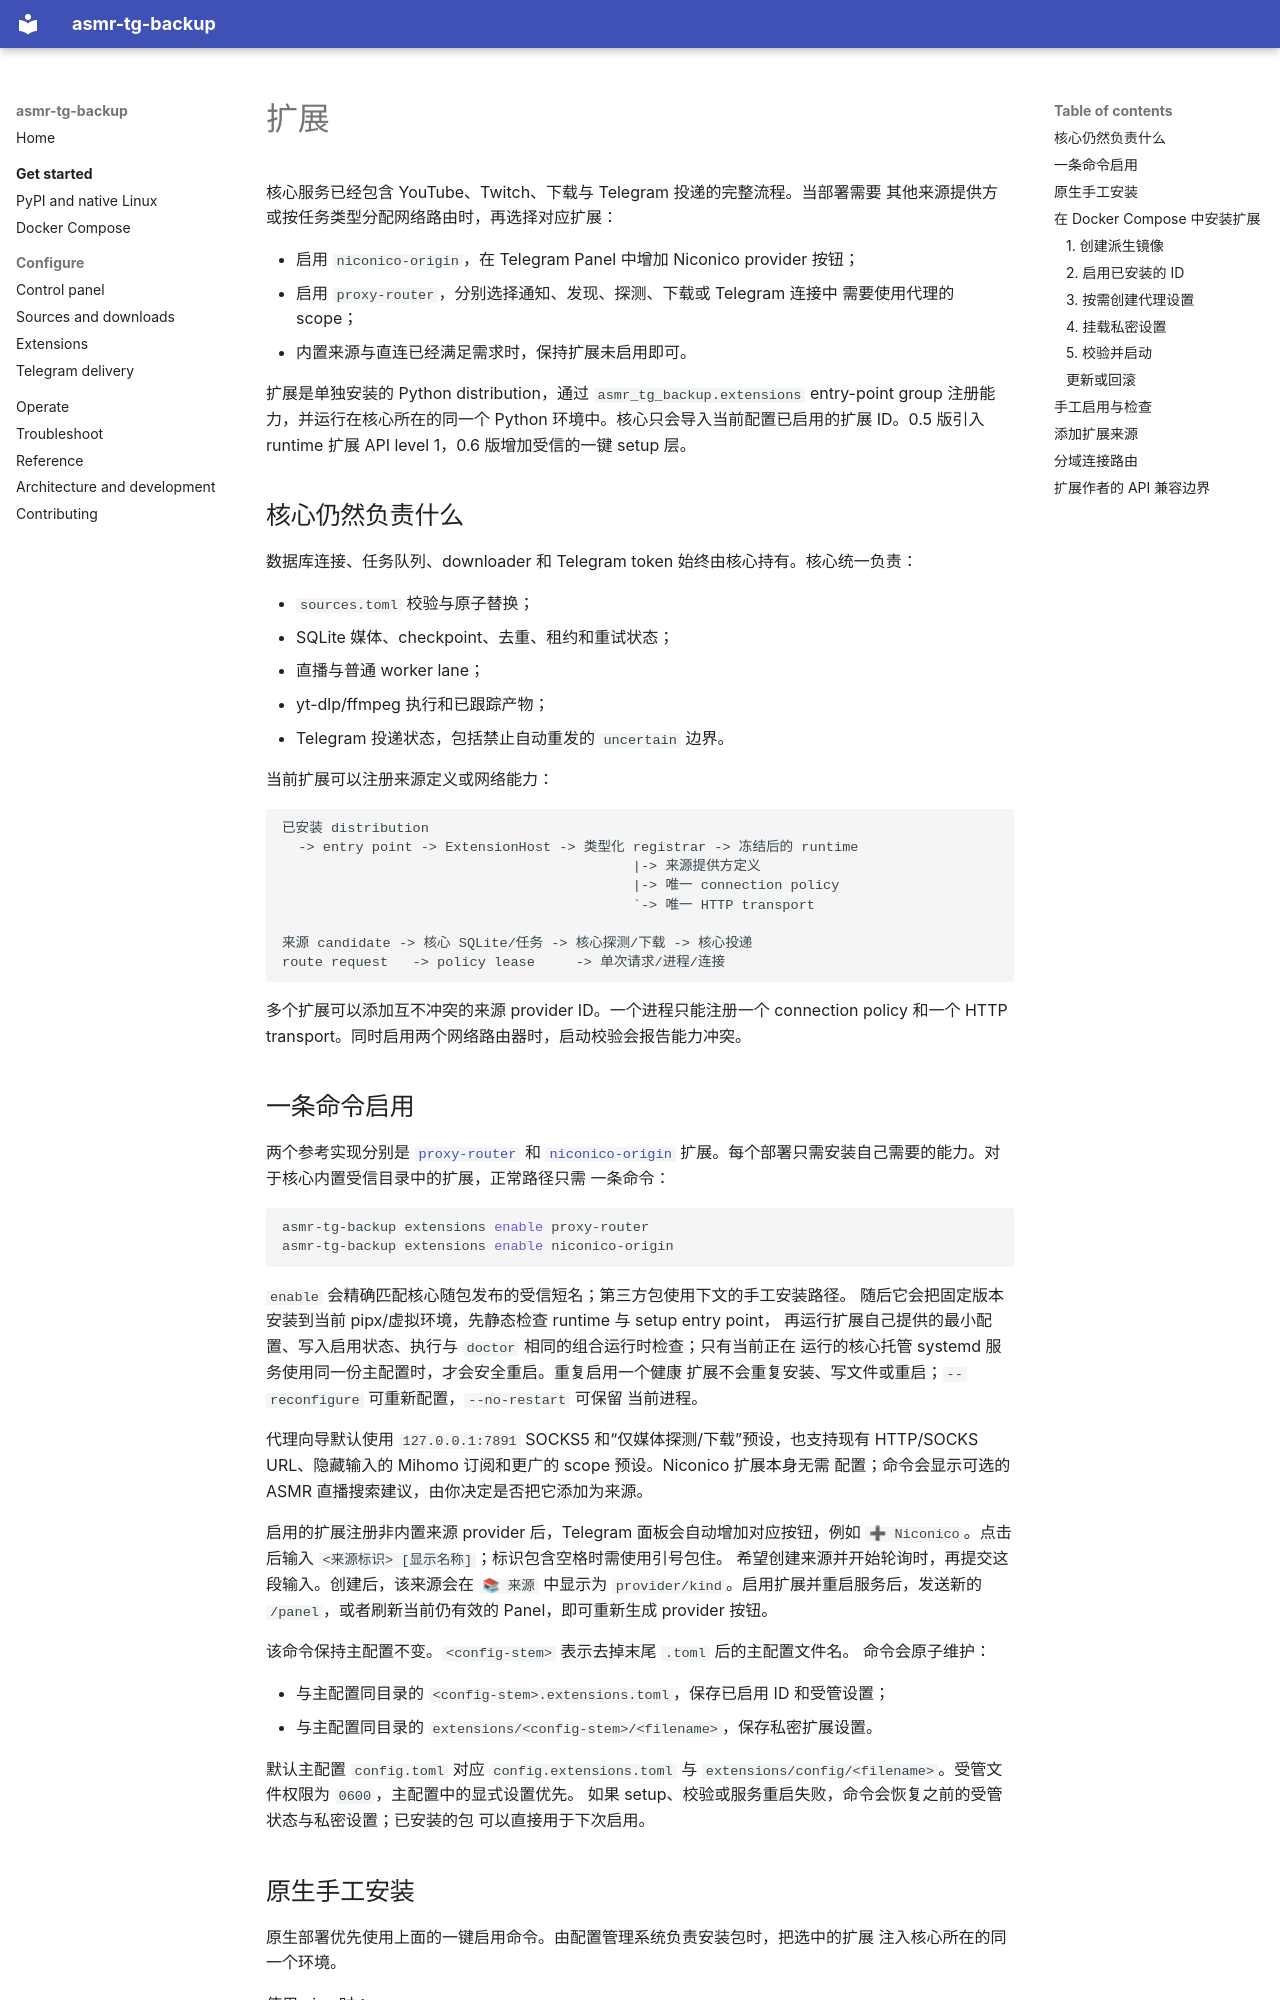

repository: dreaifekks/asmr-tg-backup · page: configuration/extensions.zh/index.html · generator: mkdocs

# 扩展

核心服务已经包含 YouTube、Twitch、下载与 Telegram 投递的完整流程。当部署需要
其他来源提供方或按任务类型分配网络路由时，再选择对应扩展：

- 启用 `niconico-origin`，在 Telegram Panel 中增加 Niconico provider 按钮；
- 启用 `proxy-router`，分别选择通知、发现、探测、下载或 Telegram 连接中
  需要使用代理的 scope；
- 内置来源与直连已经满足需求时，保持扩展未启用即可。

扩展是单独安装的 Python distribution，通过
`asmr_tg_backup.extensions` entry-point group 注册能力，并运行在核心所在的同一个
Python 环境中。核心只会导入当前配置已启用的扩展 ID。0.5 版引入 runtime 扩展
API level 1，0.6 版增加受信的一键 setup 层。

## 核心仍然负责什么

数据库连接、任务队列、downloader 和 Telegram token 始终由核心持有。核心统一负责：

- `sources.toml` 校验与原子替换；
- SQLite 媒体、checkpoint、去重、租约和重试状态；
- 直播与普通 worker lane；
- yt-dlp/ffmpeg 执行和已跟踪产物；
- Telegram 投递状态，包括禁止自动重发的 `uncertain` 边界。

当前扩展可以注册来源定义或网络能力：

```text
已安装 distribution
  -> entry point -> ExtensionHost -> 类型化 registrar -> 冻结后的 runtime
                                           |-> 来源提供方定义
                                           |-> 唯一 connection policy
                                           `-> 唯一 HTTP transport

来源 candidate -> 核心 SQLite/任务 -> 核心探测/下载 -> 核心投递
route request   -> policy lease     -> 单次请求/进程/连接
```

多个扩展可以添加互不冲突的来源 provider ID。一个进程只能注册一个 connection policy
和一个 HTTP transport。同时启用两个网络路由器时，启动校验会报告能力冲突。
